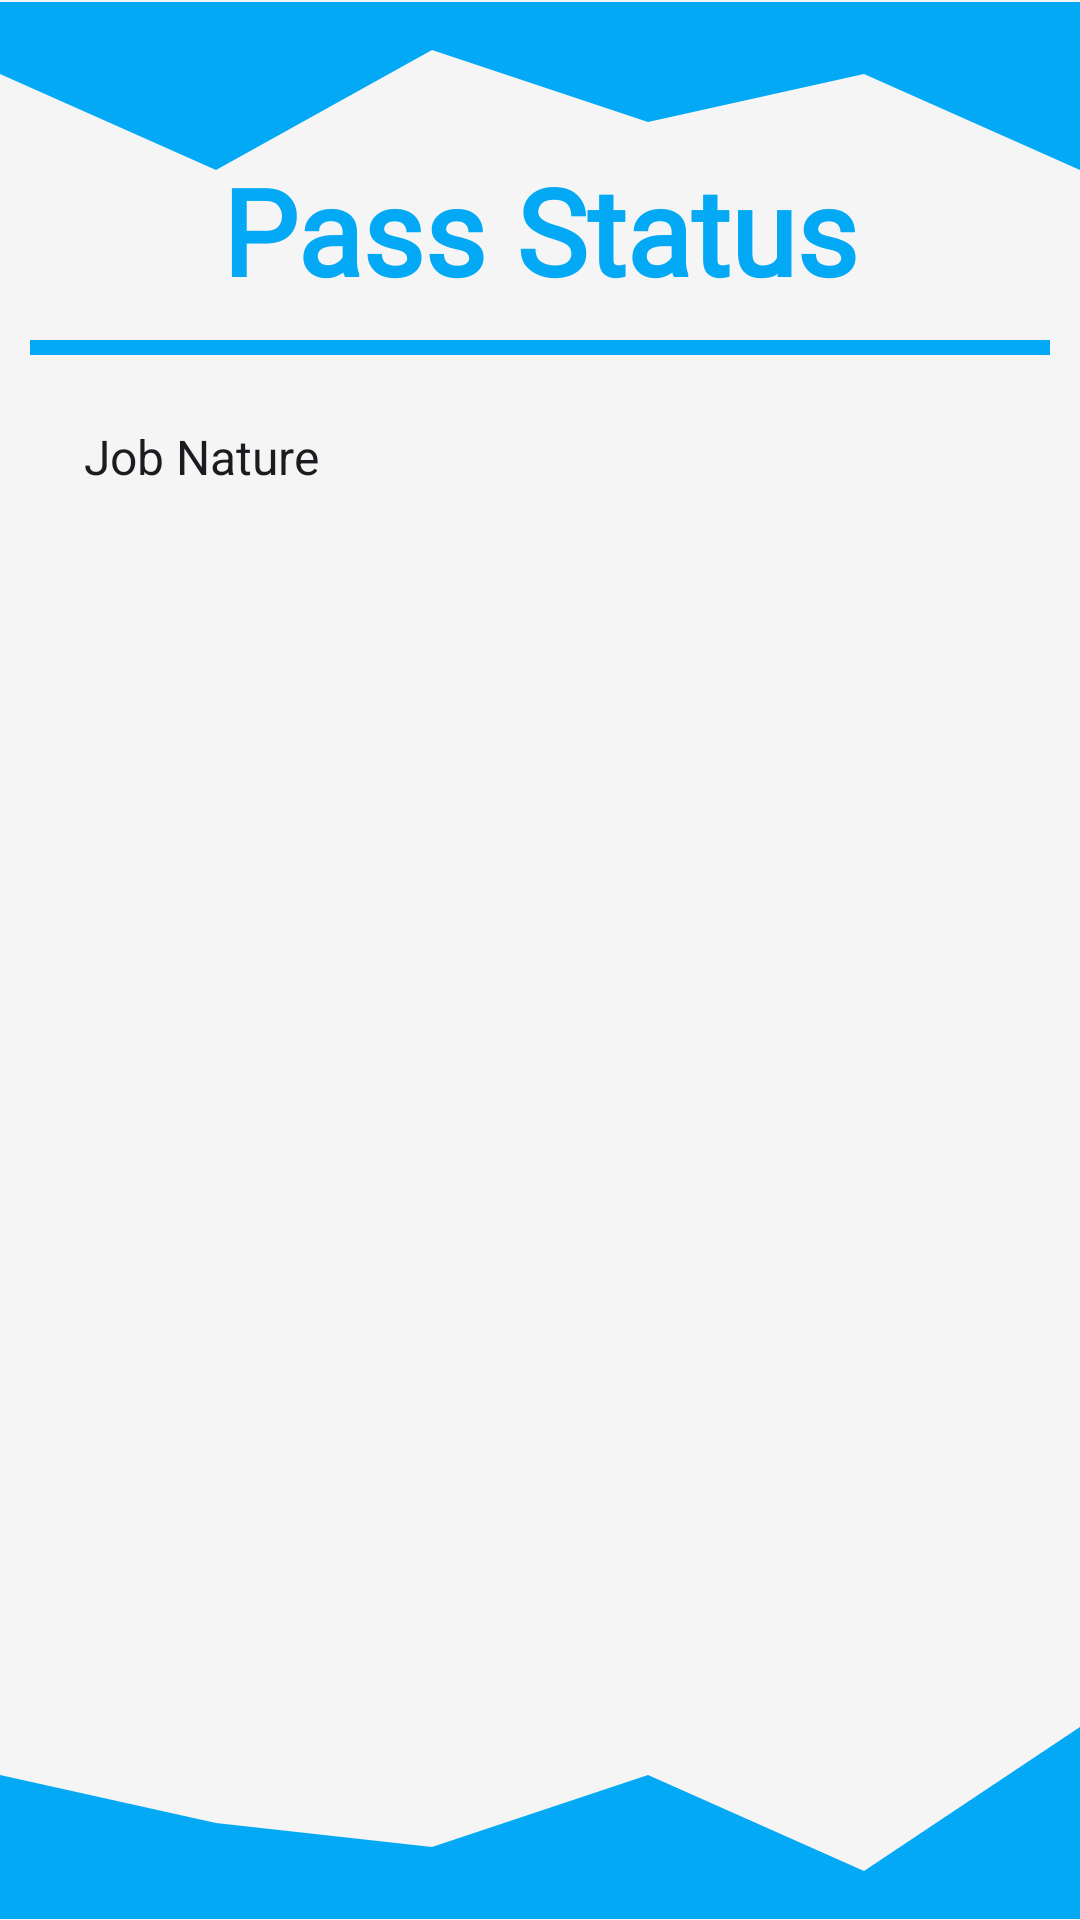

Produce the Android XML layout that renders to this screen, including the resource entries it uses.
<!-- AndroidManifest.xml: application theme Theme.RideSync -->
<!-- res/layout/activity_23_admin_passes_screen.xml -->
<?xml version="1.0" encoding="utf-8"?>
<androidx.constraintlayout.widget.ConstraintLayout xmlns:android="http://schemas.android.com/apk/res/android"
    xmlns:app="http://schemas.android.com/apk/res-auto"
    xmlns:tools="http://schemas.android.com/tools"
    android:layout_width="match_parent"
    android:layout_height="match_parent"
    android:background="#f5f5f5"
    tools:context="._2_3_AdminPassesScreen">


    <ImageView
        android:id="@+id/LoginUpperWave"
        android:layout_width="match_parent"
        android:layout_height="100dp"
        android:layout_marginTop="-10dp"
        android:src="@drawable/upperwave"
        app:layout_constraintEnd_toEndOf="parent"
        app:layout_constraintHorizontal_bias="0.0"
        app:layout_constraintStart_toStartOf="parent"
        app:layout_constraintTop_toTopOf="parent" />

    <ImageView
        android:id="@+id/LoginLowerWave"
        android:layout_width="match_parent"
        android:layout_height="100dp"
        android:layout_marginBottom="-10dp"
        android:src="@drawable/lowerwave"
        app:layout_constraintBottom_toBottomOf="parent"
        app:layout_constraintEnd_toEndOf="parent"
        app:layout_constraintStart_toStartOf="parent" />

    <TextView
        android:id="@+id/AdminHeading"
        android:layout_width="match_parent"
        android:layout_height="wrap_content"
        android:layout_marginTop="50dp"
        android:fontFamily="@font/ubuntu"
        android:gravity="center"
        android:text="Pass Status"
        android:textColor="@color/Turquoise"
        android:textSize="40dp"
        android:textStyle="bold"
        app:layout_constraintStart_toStartOf="parent"
        app:layout_constraintTop_toTopOf="parent" />

    <View
        android:id="@+id/Divider"
        android:layout_width="match_parent"
        android:layout_height="5dp"
        android:background="@color/Turquoise"
        android:layout_margin="10dp"
        app:layout_constraintEnd_toEndOf="parent"
        app:layout_constraintStart_toStartOf="parent"
        app:layout_constraintTop_toBottomOf="@+id/AdminHeading" />

    <Spinner
        android:id="@+id/edtnatureofwork"
        android:layout_width="200dp"
        android:layout_height="48dp"
        android:layout_marginStart="20dp"
        android:layout_marginTop="10dp"
        android:background="@drawable/listbackground"
        android:entries="@array/Nature"
        android:fontFamily="@font/ubuntu"
        app:layout_constraintStart_toStartOf="parent"
        app:layout_constraintTop_toBottomOf="@+id/Divider" />

    <androidx.recyclerview.widget.RecyclerView
        android:id="@+id/datalist"
        android:layout_width="match_parent"
        android:layout_height="550dp"
        android:layout_marginTop="20dp"
        android:clickable="false"
        app:layout_constraintEnd_toEndOf="parent"
        app:layout_constraintHorizontal_bias="0.0"
        app:layout_constraintStart_toStartOf="parent"
        app:layout_constraintTop_toBottomOf="@+id/edtnatureofwork" />
</androidx.constraintlayout.widget.ConstraintLayout>
<!-- resources referenced by this layout -->
<resources>
  <string-array name="Nature">
          <item>Job Nature</item>
          <item>Passenger</item>
      </string-array>
  <color name="Turquoise">#03a9f4</color>
  <!-- drawable listbackground (drawable) -->
  <selector xmlns:android="http://schemas.android.com/apk/res/android">
  
      <item>
          <layer-list>
              <item>
                  <shape android:shape="rectangle">
                      <solid android:color="@color/Turquoise"/>
                      <stroke android:color="@color/white" android:width="1dp"/>
                      <padding android:right="12dp" android:left="12dp"/>
                      <corners android:radius="4dp"/>
                  </shape>
              </item>
  
              <item
                  android:drawable="@drawable/ic_arrow_down"
                  android:gravity="end"/>
          </layer-list>
      </item>
  
  </selector>
  <!-- drawable lowerwave (drawable) -->
  <vector xmlns:android="http://schemas.android.com/apk/res/android"
      android:width="1440dp"
      android:height="320dp"
      android:viewportWidth="1440"
      android:viewportHeight="320">
    <path
        android:pathData="M0,128L288,192L576,224L864,128L1152,256L1440,64L1440,320L1152,320L864,320L576,320L288,320L0,320Z"
        android:fillColor="#03a9f4"/>
  </vector>
  <!-- drawable upperwave (drawable) -->
  <vector xmlns:android="http://schemas.android.com/apk/res/android"
      android:width="1440dp"
      android:height="320dp"
      android:viewportWidth="1440"
      android:viewportHeight="320">
    <path
        android:pathData="M0,96L288,224L576,64L864,160L1152,96L1440,224L1440,0L1152,0L864,0L576,0L288,0L0,0Z"
        android:fillColor="#03a9f4"/>
  </vector>
  <style name="Theme.RideSync" parent="Base.Theme.RideSync" />
  <color name="white">#FFFFFFFF</color>
  <style name="Base.Theme.RideSync" parent="Theme.Material3.DayNight.NoActionBar">
          
          <item name="colorPrimary">@color/Turquoise</item>
          <item name="colorPrimaryVariant">@color/Turquoise</item>
          <item name="colorOnPrimary">@color/white</item>
          
          <item name="colorSecondary">@color/teal_200</item>
          <item name="colorSecondaryVariant">@color/teal_700</item>
          <item name="colorOnSecondary">@color/black</item>
          
          <item name="android:statusBarColor">?attr/colorPrimaryVariant</item>
          
          
          <item name="android:windowActivityTransitions">true</item>
          
          <item name="android:windowEnterTransition">@transition/amin_activitytransition</item>
          <item name="android:windowExitTransition">@transition/amin_activitytransition</item>
      </style>
  <color name="teal_200">#FF03DAC5</color>
  <color name="teal_700">#FF018786</color>
  <color name="black">#FF000000</color>
</resources>
